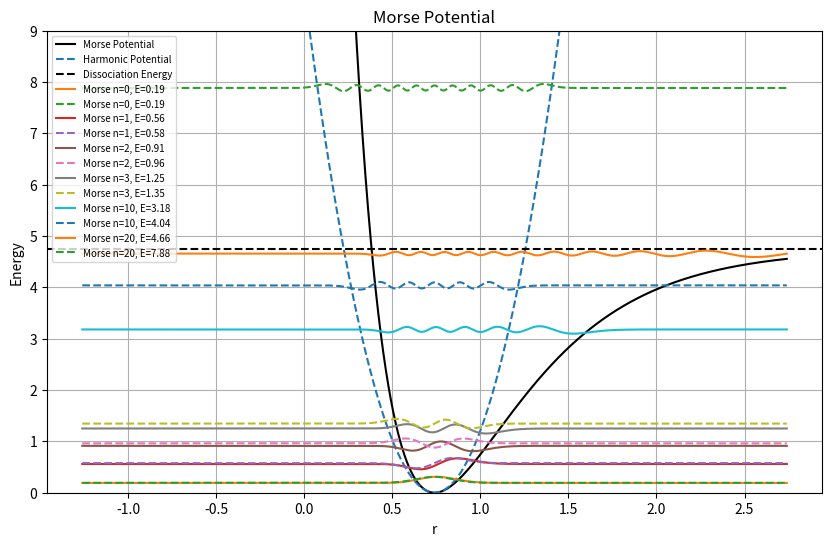

Python code for this plot:
import numpy as np 
import matplotlib.pyplot as plt 
m = 940e6
De  = 4.75
a = 1.94
hcut = 1973
re = 0.74
L = 2
N = 2000
r = np.linspace(re-L,re+L,N)
h = r[1]-r[0]
V_morse = De*(1-np.exp(-a*(r-re)))**2
k = 2*De*a**2
V_harmonic = 0.5*k*(r-re)**2
def Hamiltionian(V):
    H = np.zeros((N,N))
    coeff = (hcut**2)/(2*m*h**2)
    for i in range(N):
        H[i,i] = 2*coeff+V[i]
        if i>0:
            H[i,i-1] = -coeff
        if i<N-1:
            H[i,i+1] = -coeff
    E,psi = np.linalg.eigh(H)
    psi /= np.sqrt(np.trapezoid(psi**2,r))
    return E,psi
E_morse,psi_morse = Hamiltionian(V_morse)
E_harmonic,psi_harmonic = Hamiltionian(V_harmonic)
plt.figure(figsize=(10,6))
plt.plot(r,V_morse,color='black',label='Morse Potential')
plt.plot(r,V_harmonic,'--',label='Harmonic Potential')
plt.axhline(De,color='black',linestyle='--',label='Dissociation Energy')
states = [0,1,2,3,10,20]
for n in states:
    plt.plot(r,psi_morse[:,n]*0.05+E_morse[n],label=f'Morse n={n}, E={E_morse[n]:.2f}')
    plt.plot(r,psi_harmonic[:,n]*0.05+E_harmonic[n],label=f'Morse n={n}, E={E_harmonic[n]:.2f}',linestyle='--')
plt.title("Morse Potential")
plt.xlabel('r')
plt.ylabel('Energy')
plt.grid()
plt.legend(fontsize=7)
plt.ylim(0,9)
plt.show()
print("Energy levels:")
print(" n    E_morse        E_harm")
for n in states:
    print(f"{n:2d}   {E_morse[n]:10.4f}   {E_harmonic[n]:10.4f}")